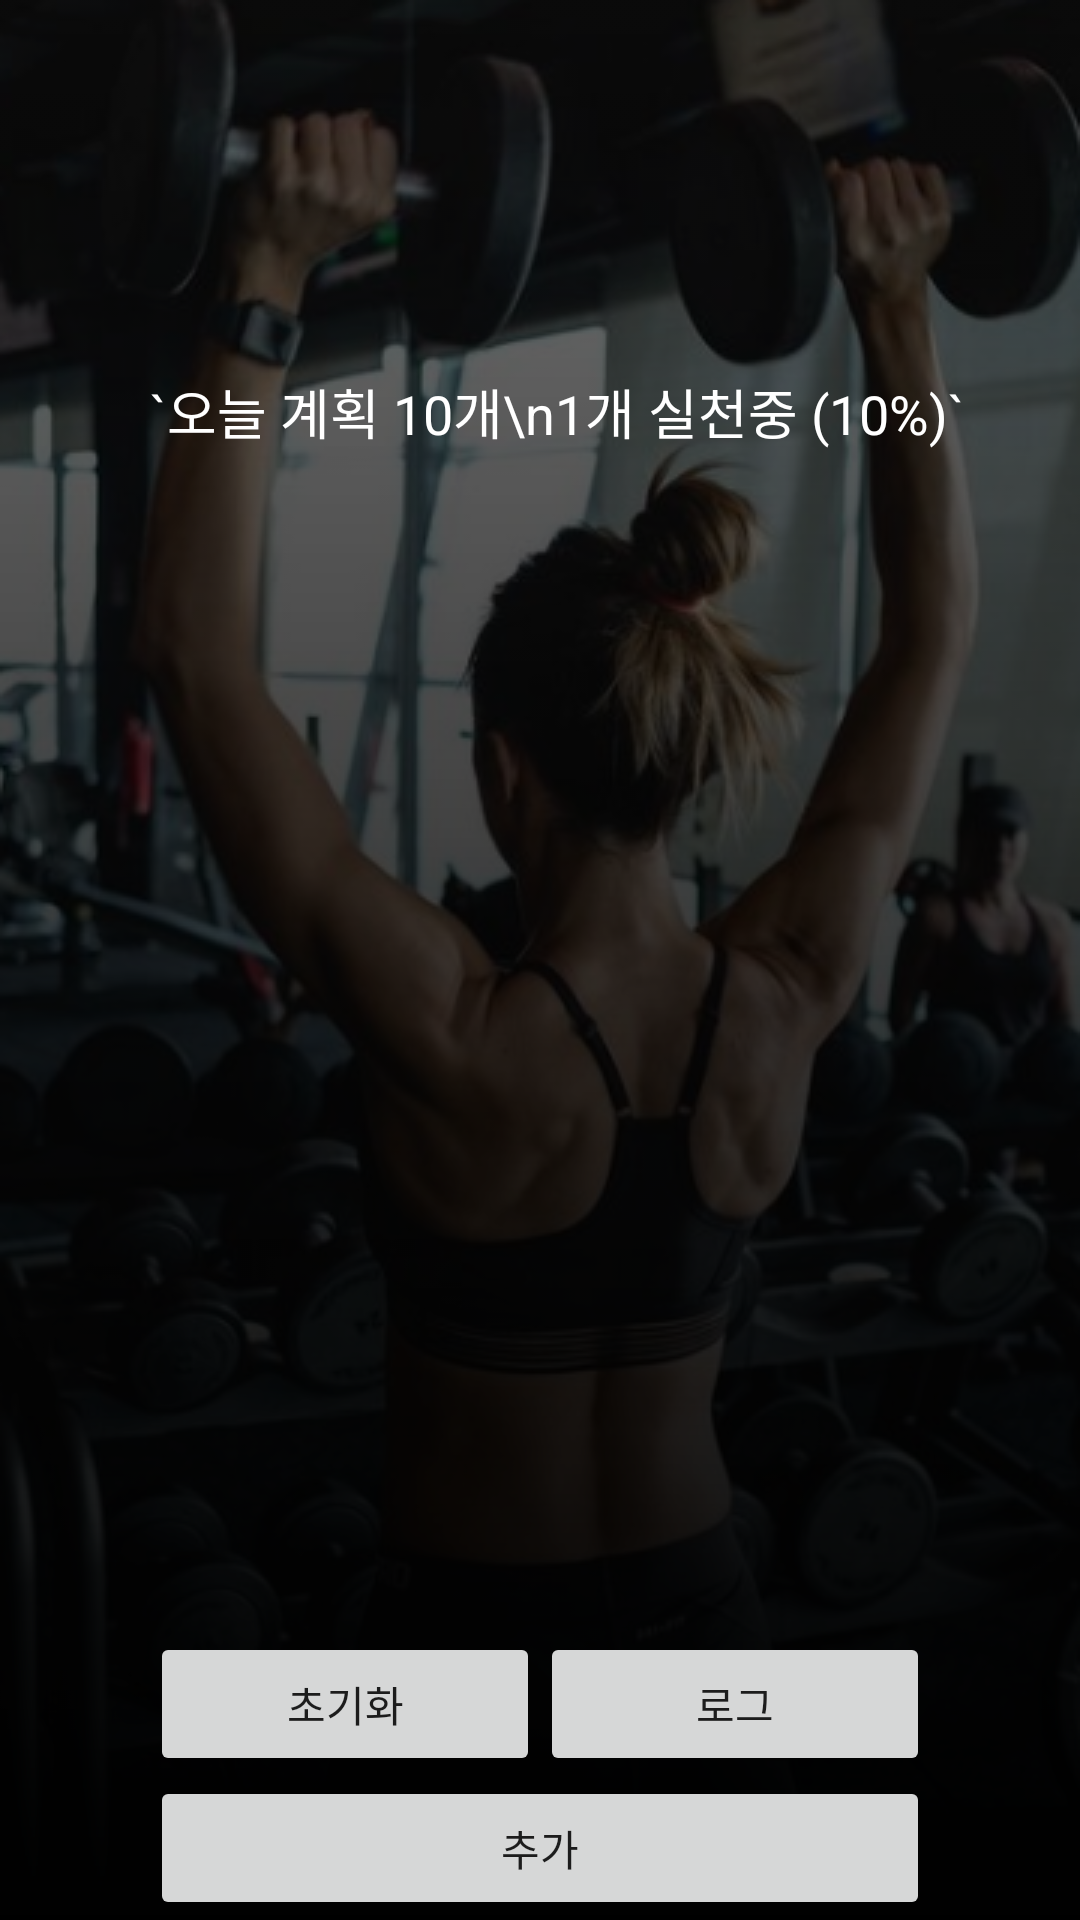

The Android layout XML behind this screen, and the referenced resources:
<!-- AndroidManifest.xml: application theme Theme.Design.Light.NoActionBar -->
<!-- res/layout/activity_main2.xml -->
<?xml version="1.0" encoding="utf-8"?>
<layout xmlns:android="http://schemas.android.com/apk/res/android"
    xmlns:app="http://schemas.android.com/apk/res-auto"
    xmlns:tools="http://schemas.android.com/tools">

    <data>
        <variable
            name="title"
            type="String" />
    </data>

    <androidx.constraintlayout.widget.ConstraintLayout
        android:layout_width="match_parent"
        android:layout_height="match_parent"
        tools:context=".Activity.Main.Main2Activity">

        <ImageView
            android:layout_width="0dp"
            android:layout_height="0dp"

            android:src="@drawable/bg2"
            android:scaleType="fitXY"
            android:tint="#68000000"

            app:layout_constraintTop_toTopOf="parent"
            app:layout_constraintBottom_toBottomOf="parent"
            app:layout_constraintStart_toStartOf="parent"
            app:layout_constraintEnd_toEndOf="parent"
            />
        <ImageView
            android:layout_width="0dp"
            android:layout_height="0dp"

            android:src="@drawable/bg_filter"
            android:scaleType="fitXY"

            app:layout_constraintTop_toTopOf="parent"
            app:layout_constraintBottom_toBottomOf="parent"
            app:layout_constraintStart_toStartOf="parent"
            app:layout_constraintEnd_toEndOf="parent"
            />

        <androidx.constraintlayout.widget.Guideline
            android:id="@+id/guide_main_line1"
            android:layout_width="wrap_content"
            android:layout_height="wrap_content"

            android:orientation="vertical"
            app:layout_constraintGuide_begin="50dp"
            />

        <androidx.constraintlayout.widget.Guideline
            android:id="@+id/guide_main_line2"
            android:layout_width="wrap_content"
            android:layout_height="wrap_content"

            android:orientation="vertical"
            app:layout_constraintGuide_end="50dp"
            />
        <androidx.constraintlayout.widget.Guideline
            android:id="@+id/guide_main_line3"
            android:layout_width="wrap_content"
            android:layout_height="wrap_content"

            android:orientation="horizontal"
            app:layout_constraintGuide_begin="124dp"
            />


        <TextView
            android:id="@+id/txt_main_title"
            android:layout_width="wrap_content"
            android:layout_height="wrap_content"

            android:text="@{title, default=`오늘 계획 10개\n1개 실천중 (10%)`}"
            android:textColor="@color/white"
            android:textSize="18dp"

            app:layout_constraintTop_toTopOf="@id/guide_main_line3"
            app:layout_constraintStart_toStartOf="@id/guide_main_line1"
            />

        <androidx.recyclerview.widget.RecyclerView
            android:id="@+id/recycle_main_todoList"
            android:layout_width="0dp"
            android:layout_height="0dp"

            tools:listitem="@layout/todo_list_item"
            app:layoutManager="androidx.recyclerview.widget.LinearLayoutManager"

            app:layout_constraintTop_toBottomOf="@+id/txt_main_title"
            app:layout_constraintBottom_toTopOf="@id/btn_main_reset"
            app:layout_constraintStart_toStartOf="@id/guide_main_line1"
            app:layout_constraintEnd_toEndOf="@id/guide_main_line2"
            />


        <Button
            android:id="@+id/btn_main_reset"
            android:layout_width="0dp"
            android:layout_height="wrap_content"

            android:text="초기화"

            app:layout_constraintBottom_toTopOf="@id/btn_main_addTodo"
            app:layout_constraintStart_toStartOf="@id/guide_main_line1"
            app:layout_constraintEnd_toStartOf="@id/btn_main_log"
            />
        <Button
            android:id="@+id/btn_main_log"
            android:layout_width="0dp"
            android:layout_height="wrap_content"

            android:text="로그"

            app:layout_constraintBottom_toTopOf="@id/btn_main_addTodo"
            app:layout_constraintStart_toEndOf="@id/btn_main_reset"
            app:layout_constraintEnd_toEndOf="@id/guide_main_line2"
            />

        <Button
            android:id="@+id/btn_main_addTodo"
            android:layout_width="0dp"
            android:layout_height="wrap_content"

            android:text="추가"

            app:layout_constraintBottom_toBottomOf="parent"
            app:layout_constraintStart_toStartOf="@id/guide_main_line1"
            app:layout_constraintEnd_toEndOf="@id/guide_main_line2"
            />



    </androidx.constraintlayout.widget.ConstraintLayout>
</layout>
<!-- res/layout/todo_list_item.xml (included above) -->
<?xml version="1.0" encoding="utf-8"?>
<layout xmlns:tools="http://schemas.android.com/tools"
    xmlns:android="http://schemas.android.com/apk/res/android"
    xmlns:app="http://schemas.android.com/apk/res-auto">

    <data>
        <variable
            name="kind"
            type="String" />
        <variable
            name="set"
            type="String" />
    </data>

    <androidx.constraintlayout.widget.ConstraintLayout
        android:layout_width="match_parent"
        android:layout_height="wrap_content"
        android:padding="15dp"

        android:background="#80FFFFFF"
        >

        <ImageView
            android:id="@+id/check_todoListItem_check"
            android:layout_width="wrap_content"
            android:layout_height="match_parent"

            android:background="@drawable/check_box"
            android:adjustViewBounds="true"

            app:layout_constraintStart_toStartOf="parent"
            />
        <TextView
            android:id="@+id/txt_todoListItem_kind"
            android:layout_width="wrap_content"
            android:layout_height="wrap_content"

            android:text="@{kind, default=스쿼트}"
            android:textSize="18dp"

            app:layout_constraintBottom_toBottomOf="parent"
            app:layout_constraintTop_toTopOf="parent"
            app:layout_constraintStart_toEndOf="@+id/check_todoListItem_check"
            app:layout_constraintEnd_toEndOf="parent"
            />

        

    </androidx.constraintlayout.widget.ConstraintLayout>
</layout>
<!-- resources referenced by this layout -->
<resources>
  <color name="white">#FFFFFFFF</color>
  <!-- drawable bg2: png bitmap (drawable, 324324 bytes) -->
  <!-- drawable bg_filter (drawable) -->
  <?xml version="1.0" encoding="utf-8"?>
  <shape xmlns:android="http://schemas.android.com/apk/res/android">
      <gradient
          android:startColor="#3B000000"
          android:endColor="#000000"
          android:angle="270"
          />
  </shape>
  <!-- drawable check_box (drawable) -->
  <?xml version="1.0" encoding="utf-8"?>
  <shape xmlns:android="http://schemas.android.com/apk/res/android">
      <stroke
          android:width="2dp"
          android:color="@color/black" />
      <size
          android:width="1dp"
          android:height="1dp"
          />
  
  </shape>
  <color name="black">#FF000000</color>
</resources>
